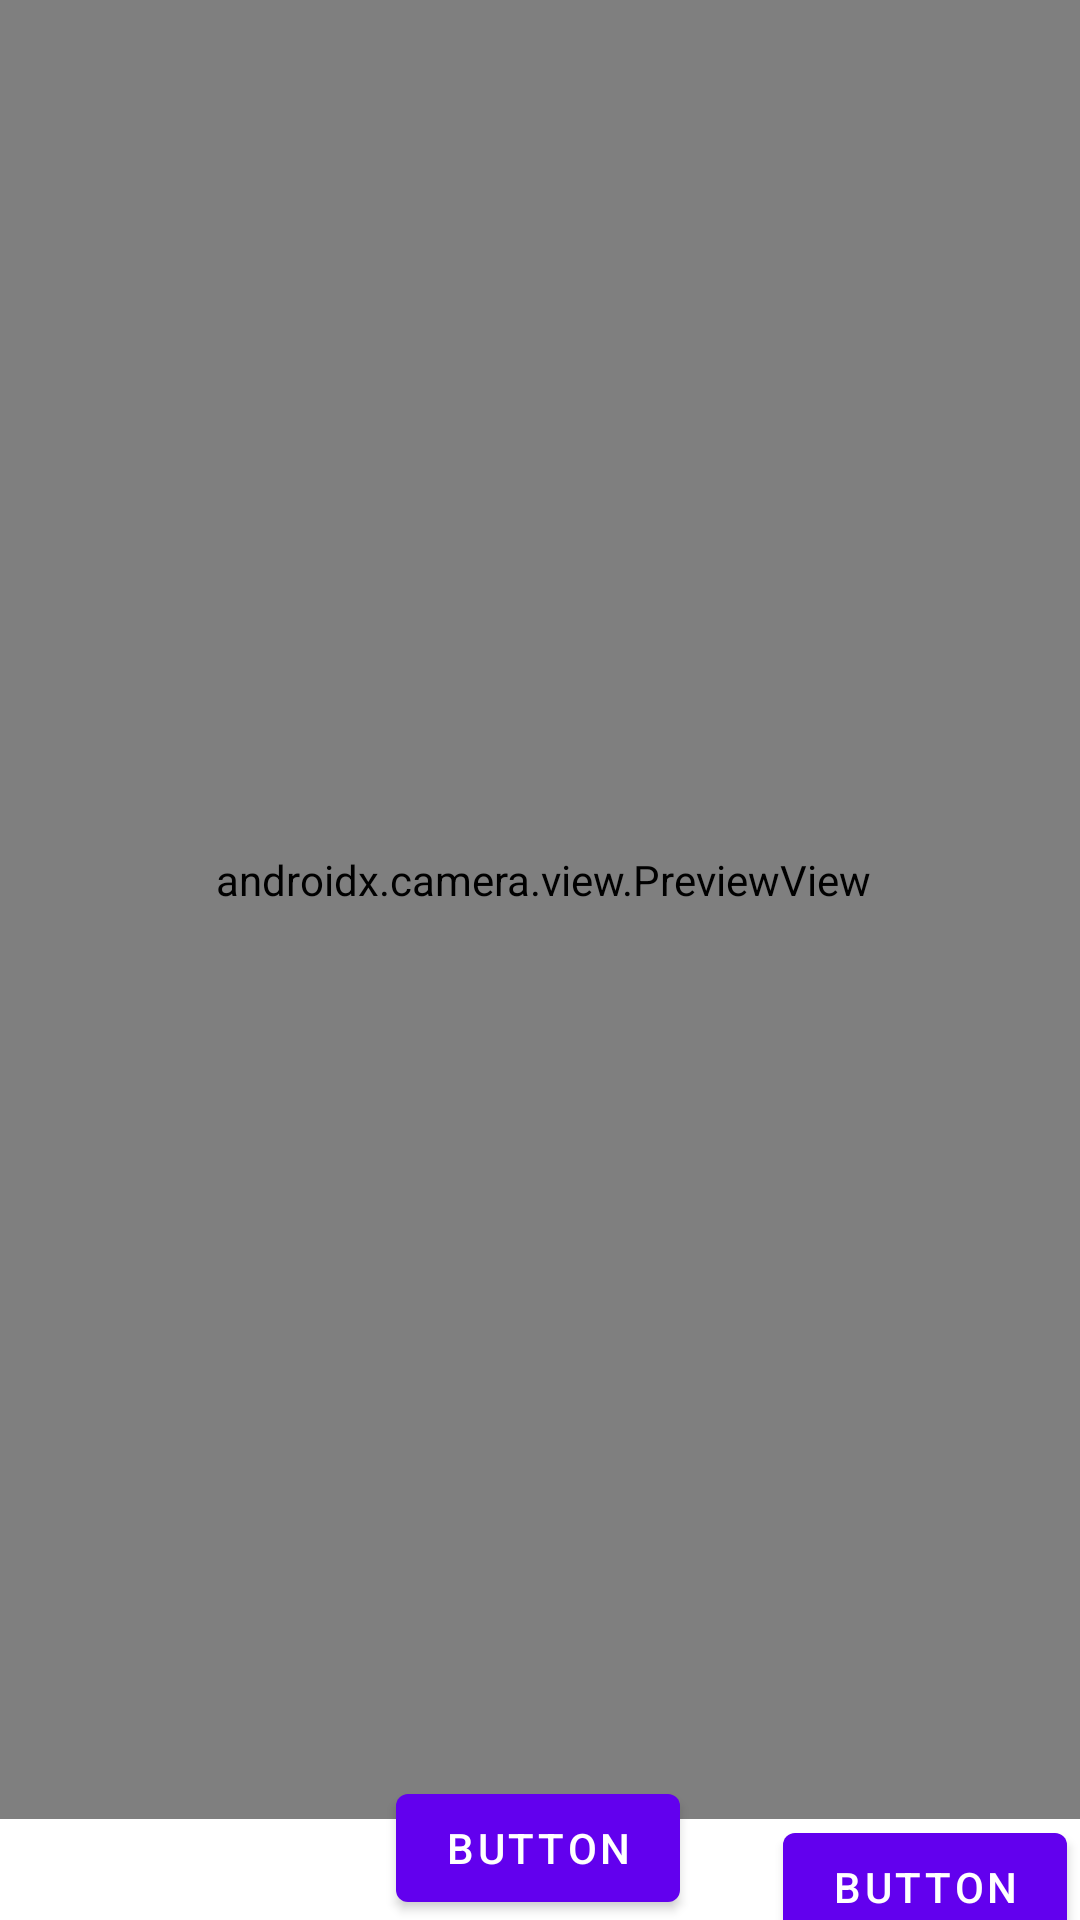

Reconstruct the res/layout file that produces this screen, plus the resources it refers to.
<!-- AndroidManifest.xml: application theme Theme.TranslateApp -->
<!-- res/layout/fragment_first.xml -->
<?xml version="1.0" encoding="utf-8"?>
<androidx.constraintlayout.widget.ConstraintLayout xmlns:android="http://schemas.android.com/apk/res/android"
    xmlns:app="http://schemas.android.com/apk/res-auto"
    xmlns:tools="http://schemas.android.com/tools"
    android:layout_width="match_parent"
    android:layout_height="match_parent"
    tools:context=".FirstFragment">

    <LinearLayout
        android:id="@+id/linearLayout"
        android:layout_width="435dp"
        android:layout_height="626dp"
        android:layout_marginBottom="6dp"
        android:orientation="vertical"
        app:layout_constraintBottom_toTopOf="@+id/translateButton"
        app:layout_constraintEnd_toEndOf="parent"
        app:layout_constraintHorizontal_bias="0.493"
        app:layout_constraintStart_toStartOf="parent"
        app:layout_constraintTop_toTopOf="parent">

        <view
            android:id="@+id/previewView"
            class="androidx.camera.view.PreviewView"
            android:layout_width="match_parent"
            android:layout_height="match_parent"
            android:visibility="visible" />
    </LinearLayout>

    <Button
        android:id="@+id/translateButton"
        android:layout_width="wrap_content"
        android:layout_height="wrap_content"
        android:text="Button"
        app:layout_constraintBottom_toBottomOf="parent"
        app:layout_constraintEnd_toEndOf="parent"
        app:layout_constraintHorizontal_bias="0.498"
        app:layout_constraintStart_toStartOf="parent" />

    <Button
        android:id="@+id/button"
        android:layout_width="wrap_content"
        android:layout_height="48dp"
        android:layout_marginStart="29dp"
        android:layout_marginTop="12dp"
        android:text="Button"
        app:layout_constraintBottom_toBottomOf="parent"
        app:layout_constraintEnd_toEndOf="parent"
        app:layout_constraintHorizontal_bias="0.555"
        app:layout_constraintStart_toEndOf="@+id/translateButton"
        app:layout_constraintTop_toBottomOf="@+id/linearLayout" />

</androidx.constraintlayout.widget.ConstraintLayout>
<!-- resources referenced by this layout -->
<resources>
  <style name="Theme.TranslateApp" parent="Theme.MaterialComponents.DayNight.DarkActionBar">
          
          <item name="colorPrimary">@color/purple_500</item>
          <item name="colorPrimaryVariant">@color/purple_700</item>
          <item name="colorOnPrimary">@color/white</item>
          
          <item name="colorSecondary">@color/teal_200</item>
          <item name="colorSecondaryVariant">@color/teal_700</item>
          <item name="colorOnSecondary">@color/black</item>
          
          <item name="android:statusBarColor">?attr/colorPrimaryVariant</item>
          
      </style>
  <!-- not gathered from this repository: default colours our renderer supplied (Android Studio template values) -->
  <color name="purple_500">#FF6200EE</color>
  <color name="purple_700">#FF3700B3</color>
  <color name="teal_200">#FF03DAC5</color>
  <color name="teal_700">#FF018786</color>
  <color name="black">#FF000000</color>
  <color name="white">#FFFFFFFF</color>
</resources>
